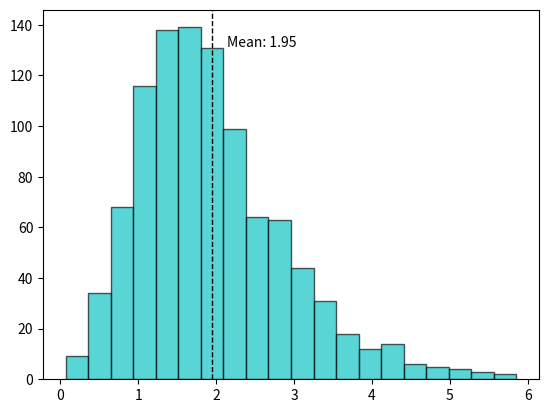

Recreate this plot in Python.
'''
Name: histogramAverage.py
Description: This module uses numpy to produce and display a histogram for an array generated by a random number generator.
[redacted]
Created: 2018-Oct-18
'''

import numpy as np
import matplotlib.pyplot as plt_a
np.random.seed(6789)
x_a = np.random.gamma(4, 0.5, 1000)
result_a = plt_a.hist(x_a, bins=20, color='c', edgecolor='k', alpha=0.65)
plt_a.axvline(x_a.mean(), color='k', linestyle='dashed', linewidth=1)

min_ylim_a, max_ylim_a = plt_a.ylim()
plt_a.text(x_a.mean()*1.1, max_ylim_a*0.9, 'Mean: {:.2f}'.format(x_a.mean()))
plt_a.show()
